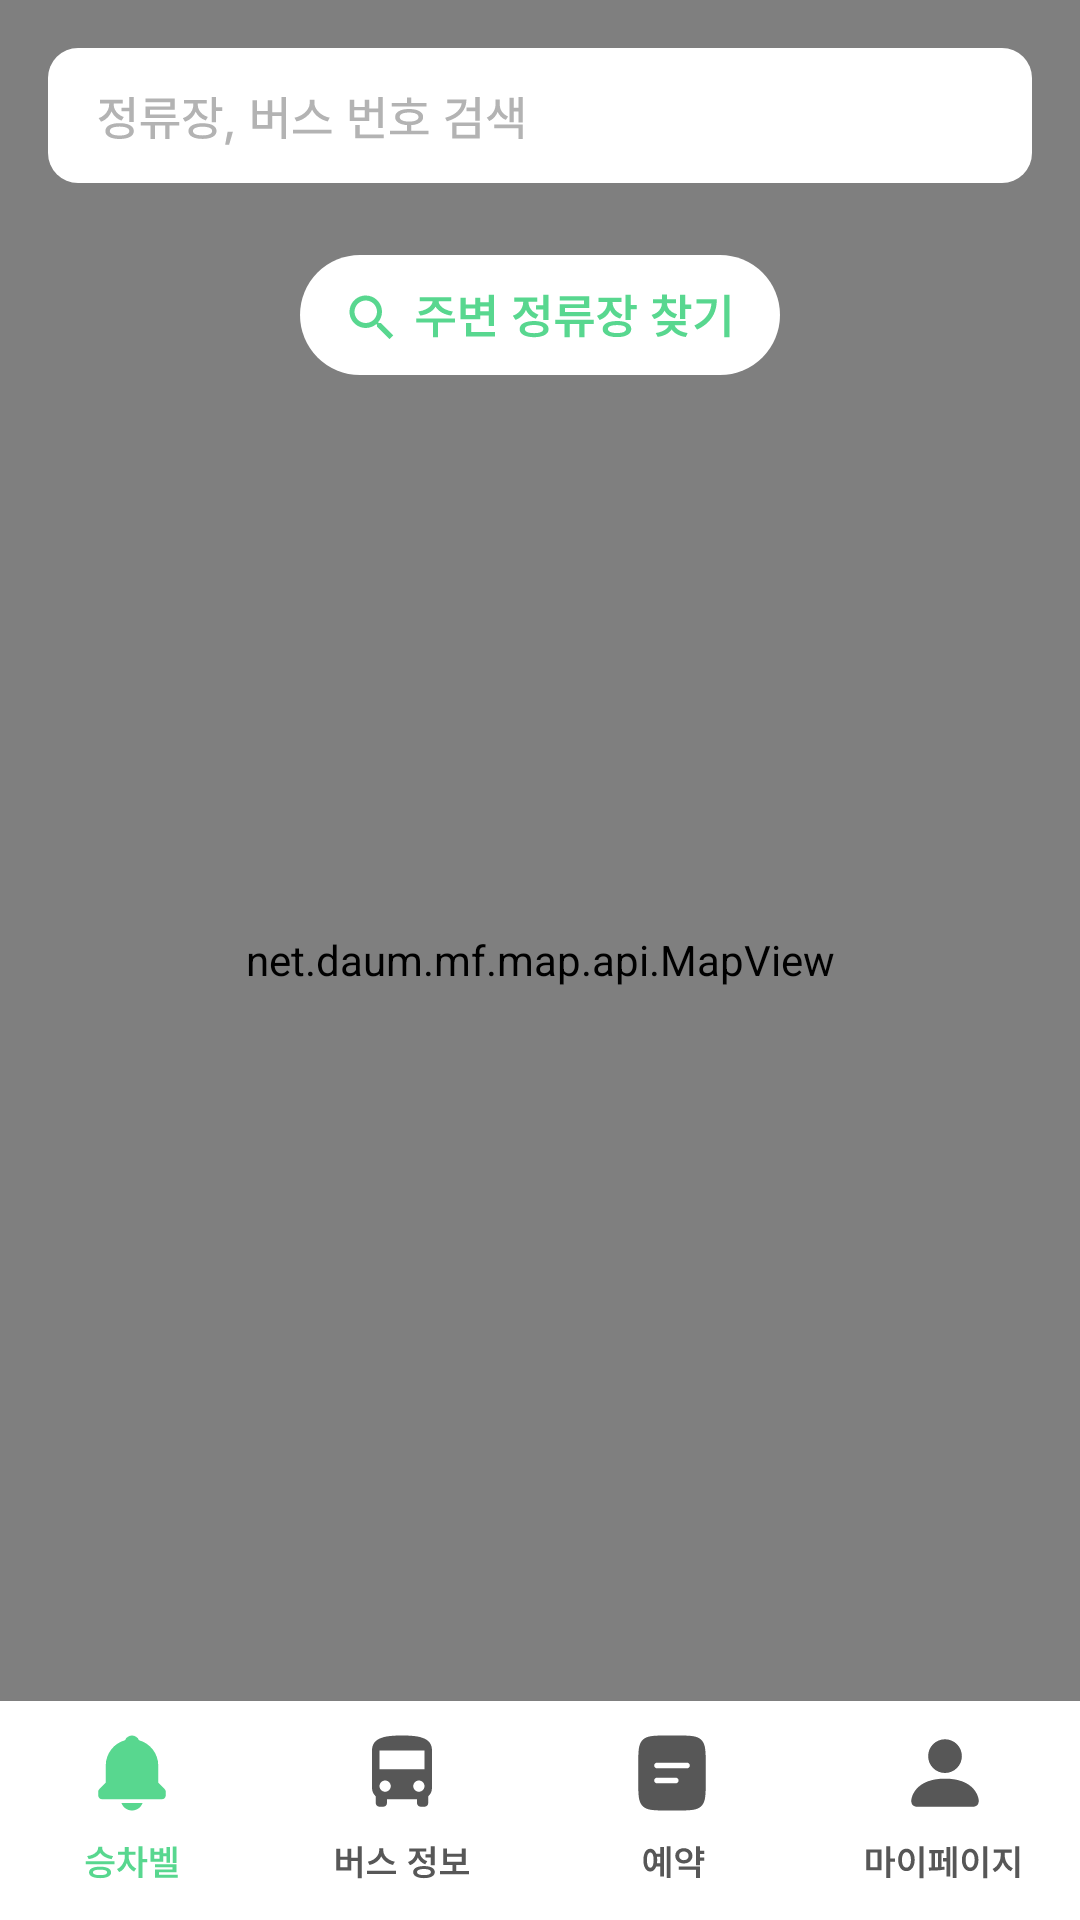

Layout XML and referenced resources for this Android screen:
<!-- AndroidManifest.xml: application theme NoActionBar -->
<!-- res/layout/activity_main.xml -->
<?xml version="1.0" encoding="utf-8"?>
<androidx.constraintlayout.widget.ConstraintLayout xmlns:android="http://schemas.android.com/apk/res/android"
    xmlns:app="http://schemas.android.com/apk/res-auto"
    xmlns:tools="http://schemas.android.com/tools"
    android:layout_width="match_parent"
    android:layout_height="match_parent"
    tools:context=".feature.MainActivity">

    <net.daum.mf.map.api.MapView
        android:id="@+id/mapView"
        android:layout_width="match_parent"
        android:layout_height="match_parent">

    </net.daum.mf.map.api.MapView>

    <ImageView
        android:id="@+id/mainBar"
        android:layout_width="352dp"
        android:layout_height="wrap_content"
        android:layout_marginTop="16dp"
        android:src="@drawable/main_bar"
        app:layout_constraintEnd_toEndOf="parent"
        app:layout_constraintStart_toStartOf="parent"
        app:layout_constraintTop_toTopOf="parent" />

    <ImageView
        android:id="@+id/find_busStop"
        android:layout_width="wrap_content"
        android:layout_height="wrap_content"
        android:layout_marginTop="20dp"
        android:clickable="true"
        android:focusable="true"
        android:foreground="?attr/selectableItemBackground"
        android:src="@drawable/ic_searchbus"
        app:layout_constraintEnd_toEndOf="parent"
        app:layout_constraintStart_toStartOf="parent"
        app:layout_constraintTop_toBottomOf="@id/mainBar" />


    <ImageView
        android:id="@+id/my_location"
        android:layout_width="wrap_content"
        android:layout_height="wrap_content"
        android:layout_marginEnd="20dp"
        android:layout_marginBottom="28dp"
        android:background="@drawable/bg_circle"
        android:backgroundTint="@color/white"
        android:clickable="true"
        android:focusable="true"
        android:foreground="?attr/selectableItemBackground"
        android:src="@drawable/ic_my_location"
        app:layout_constraintBottom_toTopOf="@id/bot_nav"
        app:layout_constraintEnd_toEndOf="parent" />

    <ImageView
        android:id="@+id/bot_nav"
        android:layout_width="match_parent"
        android:layout_height="wrap_content"
        android:background="@color/white"
        android:src="@drawable/ic_bot_nav"
        app:layout_constraintBottom_toBottomOf="parent"
        app:layout_constraintEnd_toEndOf="parent"
        app:layout_constraintStart_toStartOf="parent" />
</androidx.constraintlayout.widget.ConstraintLayout>
<!-- resources referenced by this layout -->
<resources>
  <color name="white">#FFFFFFFF</color>
  <!-- drawable ic_bot_nav: vector/xml drawable (drawable, 14417 chars, omitted) -->
  <!-- drawable ic_searchbus: vector/xml drawable (drawable, 6933 chars, omitted) -->
  <!-- drawable main_bar: vector/xml drawable (drawable, 6947 chars, omitted) -->
  <style name="NoActionBar" parent="Theme.AppCompat.Light.DarkActionBar">
          <item name="windowNoTitle">true</item>
          <item name="windowActionBar">false</item>
      </style>
</resources>
